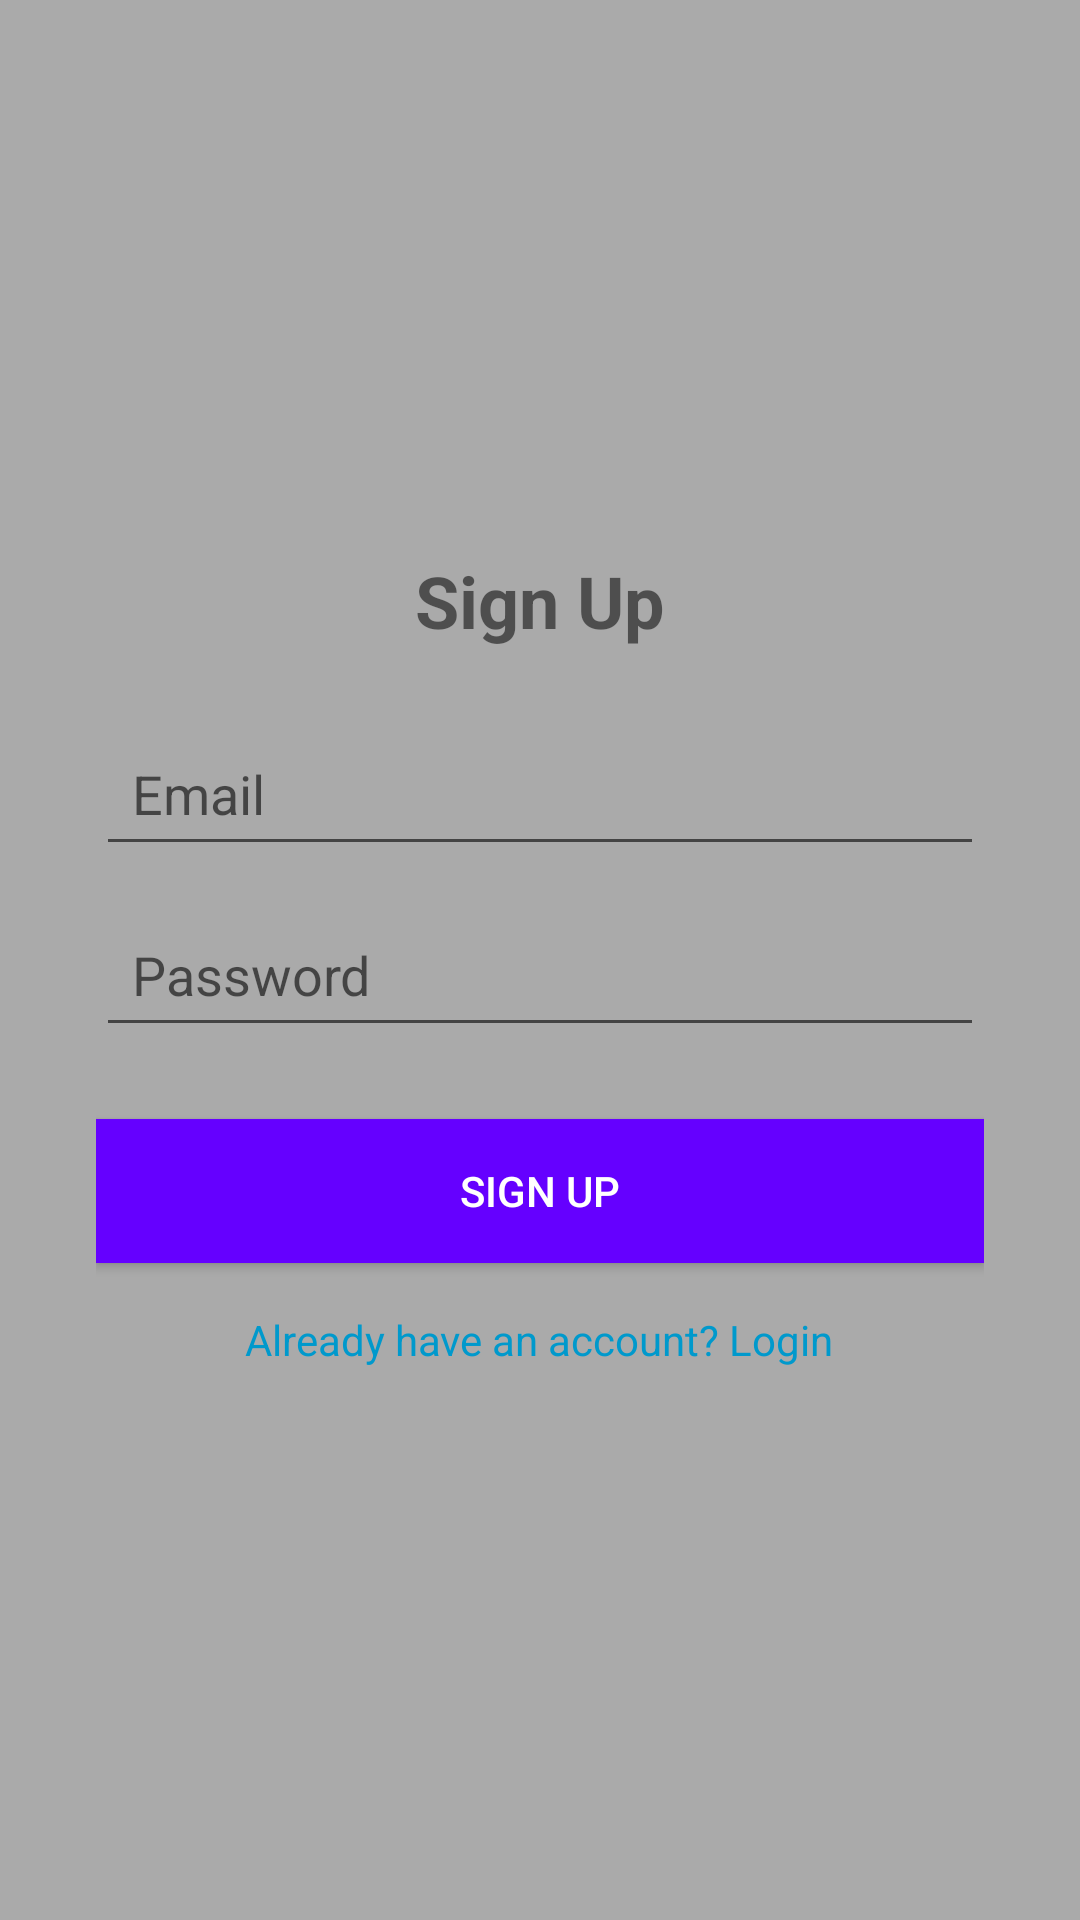

Layout XML and referenced resources for this Android screen:
<!-- AndroidManifest.xml: application theme Theme.FoodDelivery_Project -->
<!-- res/layout/activity_signup.xml -->
<?xml version="1.0" encoding="utf-8"?>
<LinearLayout
    xmlns:android="http://schemas.android.com/apk/res/android"
    android:orientation="vertical"
    android:gravity="center"
    android:padding="32dp"
    android:layout_width="match_parent"
    android:background="@android:color/darker_gray"
    android:layout_height="match_parent">

    <TextView
        android:layout_width="wrap_content"
        android:layout_height="wrap_content"
        android:text="Sign Up"
        android:textSize="24sp"

        android:textStyle="bold"
        android:paddingBottom="24dp" />

    <EditText
        android:id="@+id/editTextEmail"
        android:layout_width="match_parent"
        android:layout_height="wrap_content"
        android:hint="Email"
        android:inputType="textEmailAddress"
        android:padding="12dp" />

    <EditText
        android:id="@+id/editTextPassword"
        android:layout_width="match_parent"
        android:layout_height="wrap_content"
        android:hint="Password"
        android:inputType="textPassword"
        android:padding="12dp"
        android:layout_marginTop="12dp" />

    <Button
        android:id="@+id/buttonSignup"
        android:layout_width="match_parent"
        android:layout_height="wrap_content"
        android:text="Sign Up"
        android:background="#6500FF"
        android:textColor="@android:color/white"
        android:layout_marginTop="24dp" />

    <TextView
        android:id="@+id/textLoginLink"
        android:layout_width="wrap_content"
        android:layout_height="wrap_content"
        android:text="Already have an account? Login"
        android:textColor="@android:color/holo_blue_dark"
        android:layout_marginTop="16dp" />

</LinearLayout>
<!-- resources referenced by this layout -->
<resources>
  <style name="Theme.FoodDelivery_Project" parent="Theme.AppCompat.Light.NoActionBar">
          
          <item name="colorPrimary">@color/purple_500</item>
          <item name="colorPrimaryVariant">@color/purple_700</item>
          <item name="colorOnPrimary">@android:color/white</item>
      </style>
  <color name="purple_500">#FF6200EE</color>
  <color name="purple_700">#FF3700B3</color>
</resources>
